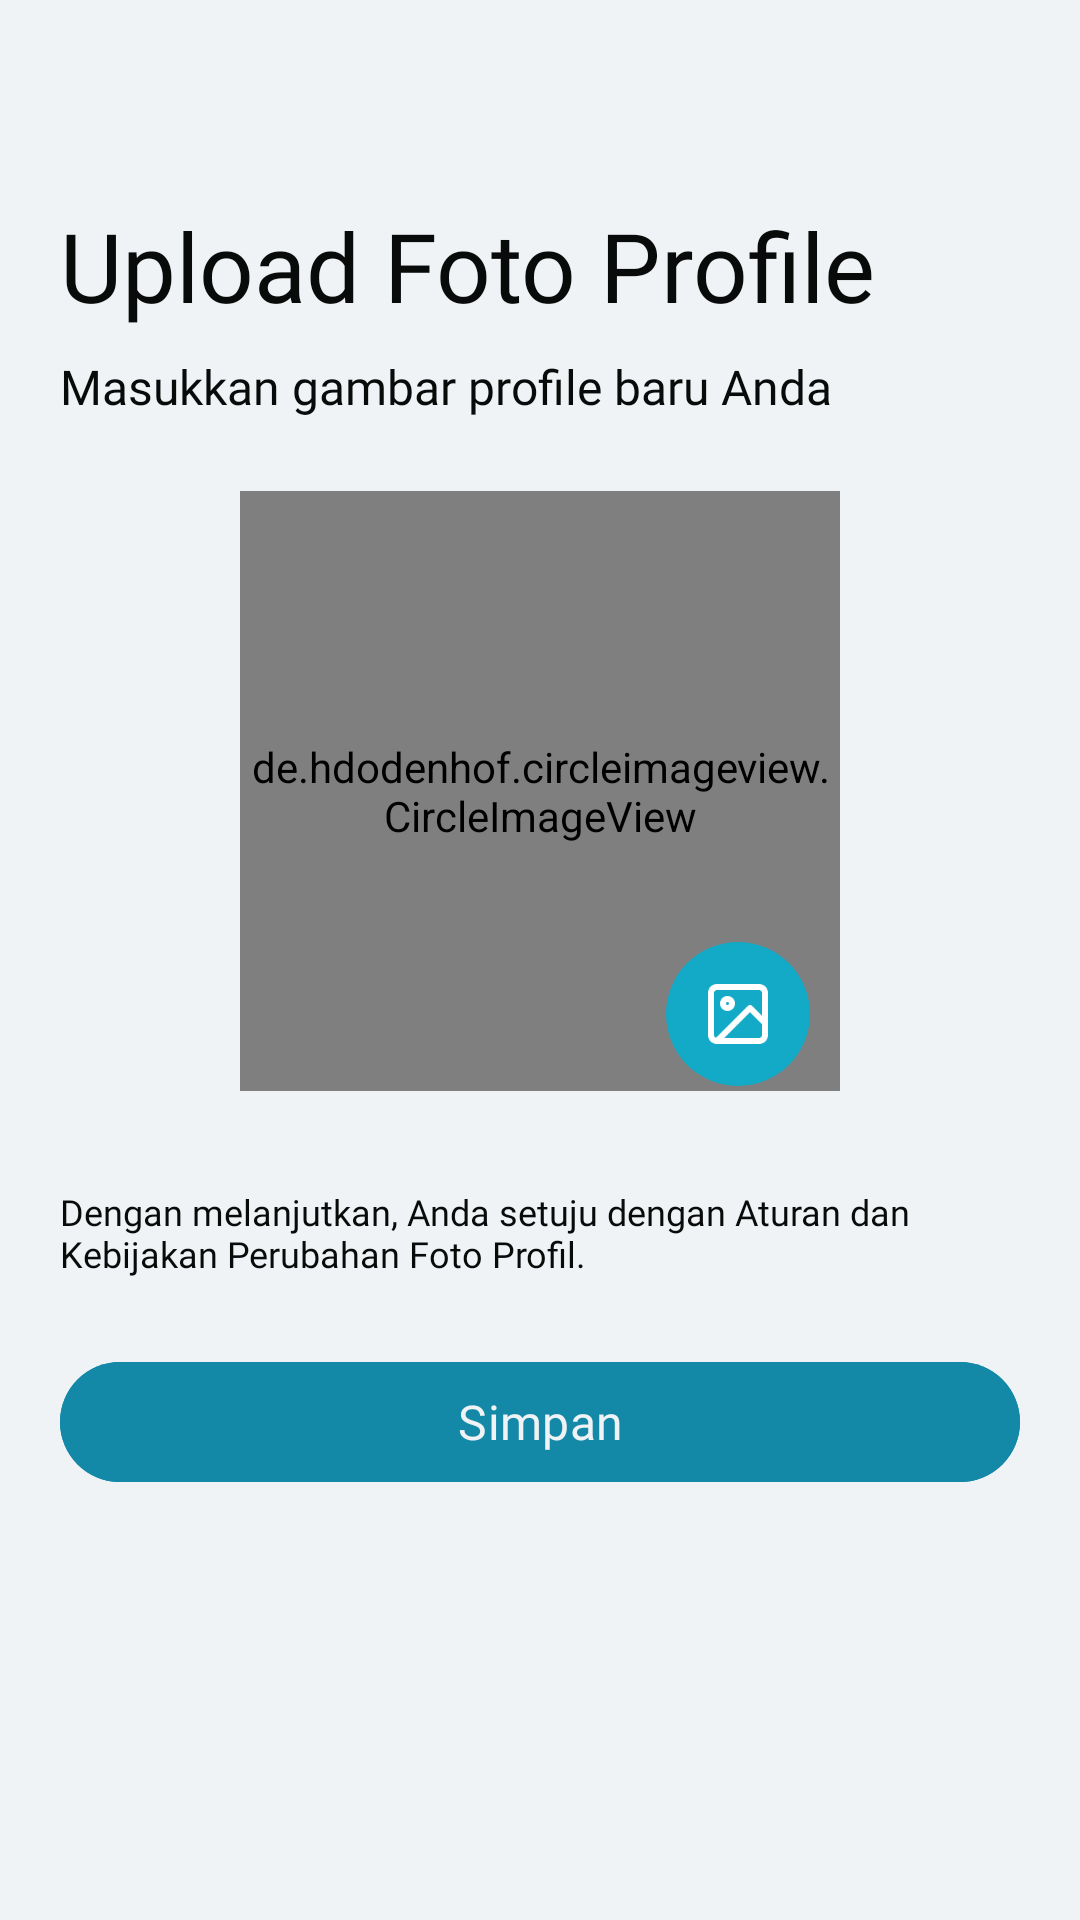

Produce the Android XML layout that renders to this screen, including the resource entries it uses.
<!-- AndroidManifest.xml: application theme Theme.QuranCall -->
<!-- res/layout/fragment_ganti_foto_teacher.xml -->
<?xml version="1.0" encoding="utf-8"?>
<androidx.constraintlayout.widget.ConstraintLayout xmlns:android="http://schemas.android.com/apk/res/android"
    xmlns:tools="http://schemas.android.com/tools"
    android:layout_width="match_parent"
    android:layout_height="match_parent"
    android:background="@color/putih"
    xmlns:app="http://schemas.android.com/apk/res-auto"
    tools:context=".ui.teacher.gantifototeacher.GantiFotoTeacherFragment">

    <com.google.android.material.imageview.ShapeableImageView
        android:id="@+id/btn_back"
        android:layout_width="wrap_content"
        android:layout_height="wrap_content"
        android:src="@drawable/baseline_arrow_back_24"
        android:layout_marginTop="24dp"
        android:layout_marginHorizontal="20dp"
        app:layout_constraintTop_toTopOf="parent"
        app:layout_constraintStart_toStartOf="parent"/>

    <com.google.android.material.textview.MaterialTextView
        android:id="@+id/tv_ganti_foto"
        android:layout_width="wrap_content"
        android:layout_height="wrap_content"
        android:text="@string/upload_photo"
        android:textSize="32sp"
        android:layout_marginTop="67dp"
        android:layout_marginStart="20dp"
        android:textColor="@color/hitam"
        android:fontFamily="@font/inter_bold"
        app:layout_constraintTop_toTopOf="parent"
        app:layout_constraintStart_toStartOf="parent"/>

    <com.google.android.material.textview.MaterialTextView
        android:id="@+id/tv_masukkan_foto"
        android:layout_width="wrap_content"
        android:layout_height="wrap_content"
        android:text="@string/input_your_photo"
        android:textSize="16sp"
        android:layout_marginTop="8dp"
        android:layout_marginStart="20dp"
        android:textColor="@color/hitam"
        android:fontFamily="@font/inter_regular"
        app:layout_constraintTop_toBottomOf="@id/tv_ganti_foto"
        app:layout_constraintStart_toStartOf="parent"/>

    <de.hdodenhof.circleimageview.CircleImageView
        android:id="@+id/input_photo"
        android:layout_width="200dp"
        android:layout_height="200dp"
        android:scaleType="centerCrop"
        android:layout_marginTop="24dp"
        app:layout_constraintTop_toBottomOf="@id/tv_masukkan_foto"
        app:layout_constraintStart_toStartOf="parent"
        app:layout_constraintEnd_toEndOf="parent"
        tools:src="@drawable/dummy_foto"/>

    <androidx.constraintlayout.widget.ConstraintLayout
        android:layout_width="48dp"
        android:layout_height="48dp"
        android:background="@drawable/circle_background"
        android:layout_marginTop="-50dp"
        android:layout_marginEnd="10dp"
        app:layout_constraintTop_toBottomOf="@id/input_photo"
        app:layout_constraintEnd_toEndOf="@id/input_photo">

        <com.google.android.material.imageview.ShapeableImageView
            android:id="@+id/ic_camera"
            android:layout_width="24dp"
            android:layout_height="24dp"
            android:src="@drawable/ic_gallery"
            app:layout_constraintTop_toTopOf="parent"
            app:layout_constraintBottom_toBottomOf="parent"
            app:layout_constraintStart_toStartOf="parent"
            app:layout_constraintEnd_toEndOf="parent"/>
    </androidx.constraintlayout.widget.ConstraintLayout>

    <com.google.android.material.textview.MaterialTextView
        android:id="@+id/tv_aturan_dan_kebijakan"
        android:layout_width="wrap_content"
        android:layout_height="wrap_content"
        android:text="@string/rules_and_policies"
        android:textSize="12sp"
        android:textColor="@color/hitam"
        android:fontFamily="@font/inter_regular"
        android:layout_marginTop="32dp"
        android:layout_marginStart="20dp"
        app:layout_constraintTop_toBottomOf="@id/input_photo"
        app:layout_constraintStart_toStartOf="parent"/>

    <com.google.android.material.button.MaterialButton
        android:id="@+id/btn_simpan"
        android:layout_width="match_parent"
        android:layout_height="wrap_content"
        android:layout_marginTop="24dp"
        android:layout_marginHorizontal="20dp"
        android:text="@string/save"
        android:backgroundTint="@color/biru_gelap"
        android:textColor="@color/putih"
        android:textSize="16sp"
        android:fontFamily="@font/inter_medium"
        app:layout_constraintTop_toBottomOf="@id/tv_aturan_dan_kebijakan"
        app:layout_constraintStart_toStartOf="parent"
        app:layout_constraintEnd_toEndOf="parent"/>

    <ProgressBar
        android:id="@+id/pb_Register"
        style="?android:attr/progressBarStyle"
        android:layout_width="wrap_content"
        android:layout_height="wrap_content"
        android:visibility="invisible"
        app:layout_constraintBottom_toBottomOf="parent"
        app:layout_constraintEnd_toEndOf="parent"
        app:layout_constraintHorizontal_bias="0.5"
        app:layout_constraintStart_toStartOf="parent"
        app:layout_constraintTop_toTopOf="parent"
        app:layout_constraintVertical_bias="0.5" />

</androidx.constraintlayout.widget.ConstraintLayout>
<!-- resources referenced by this layout -->
<resources>
  <color name="biru_gelap">#1388A7</color>
  <color name="hitam">#090A0A</color>
  <color name="putih">#F0F3F5</color>
  <!-- drawable circle_background (drawable) -->
  <?xml version="1.0" encoding="utf-8"?>
  <shape xmlns:android="http://schemas.android.com/apk/res/android"
      android:shape="oval">
      <solid android:color="@color/biru_500"/>
  
  </shape>
  <!-- drawable dummy_foto: png bitmap (drawable, 239410 bytes) -->
  <!-- drawable ic_gallery: png bitmap (drawable, 1255 bytes) -->
  <string name="input_your_photo">Masukkan gambar profile baru Anda</string>
  <string name="rules_and_policies">Dengan melanjutkan, Anda setuju dengan Aturan dan\nKebijakan Perubahan Foto Profil.</string>
  <string name="save">Simpan</string>
  <string name="upload_photo">Upload Foto Profile</string>
  <style name="Theme.QuranCall" parent="Base.Theme.QuranCall" />
  <color name="biru_500">#13AAC7</color>
  <style name="Base.Theme.QuranCall" parent="Theme.Material3.Light.NoActionBar">
          
          
  
          <item name="android:statusBarColor">@color/black_pearl_transparent</item>
      </style>
  <color name="black_pearl_transparent">#26222831</color>
</resources>
